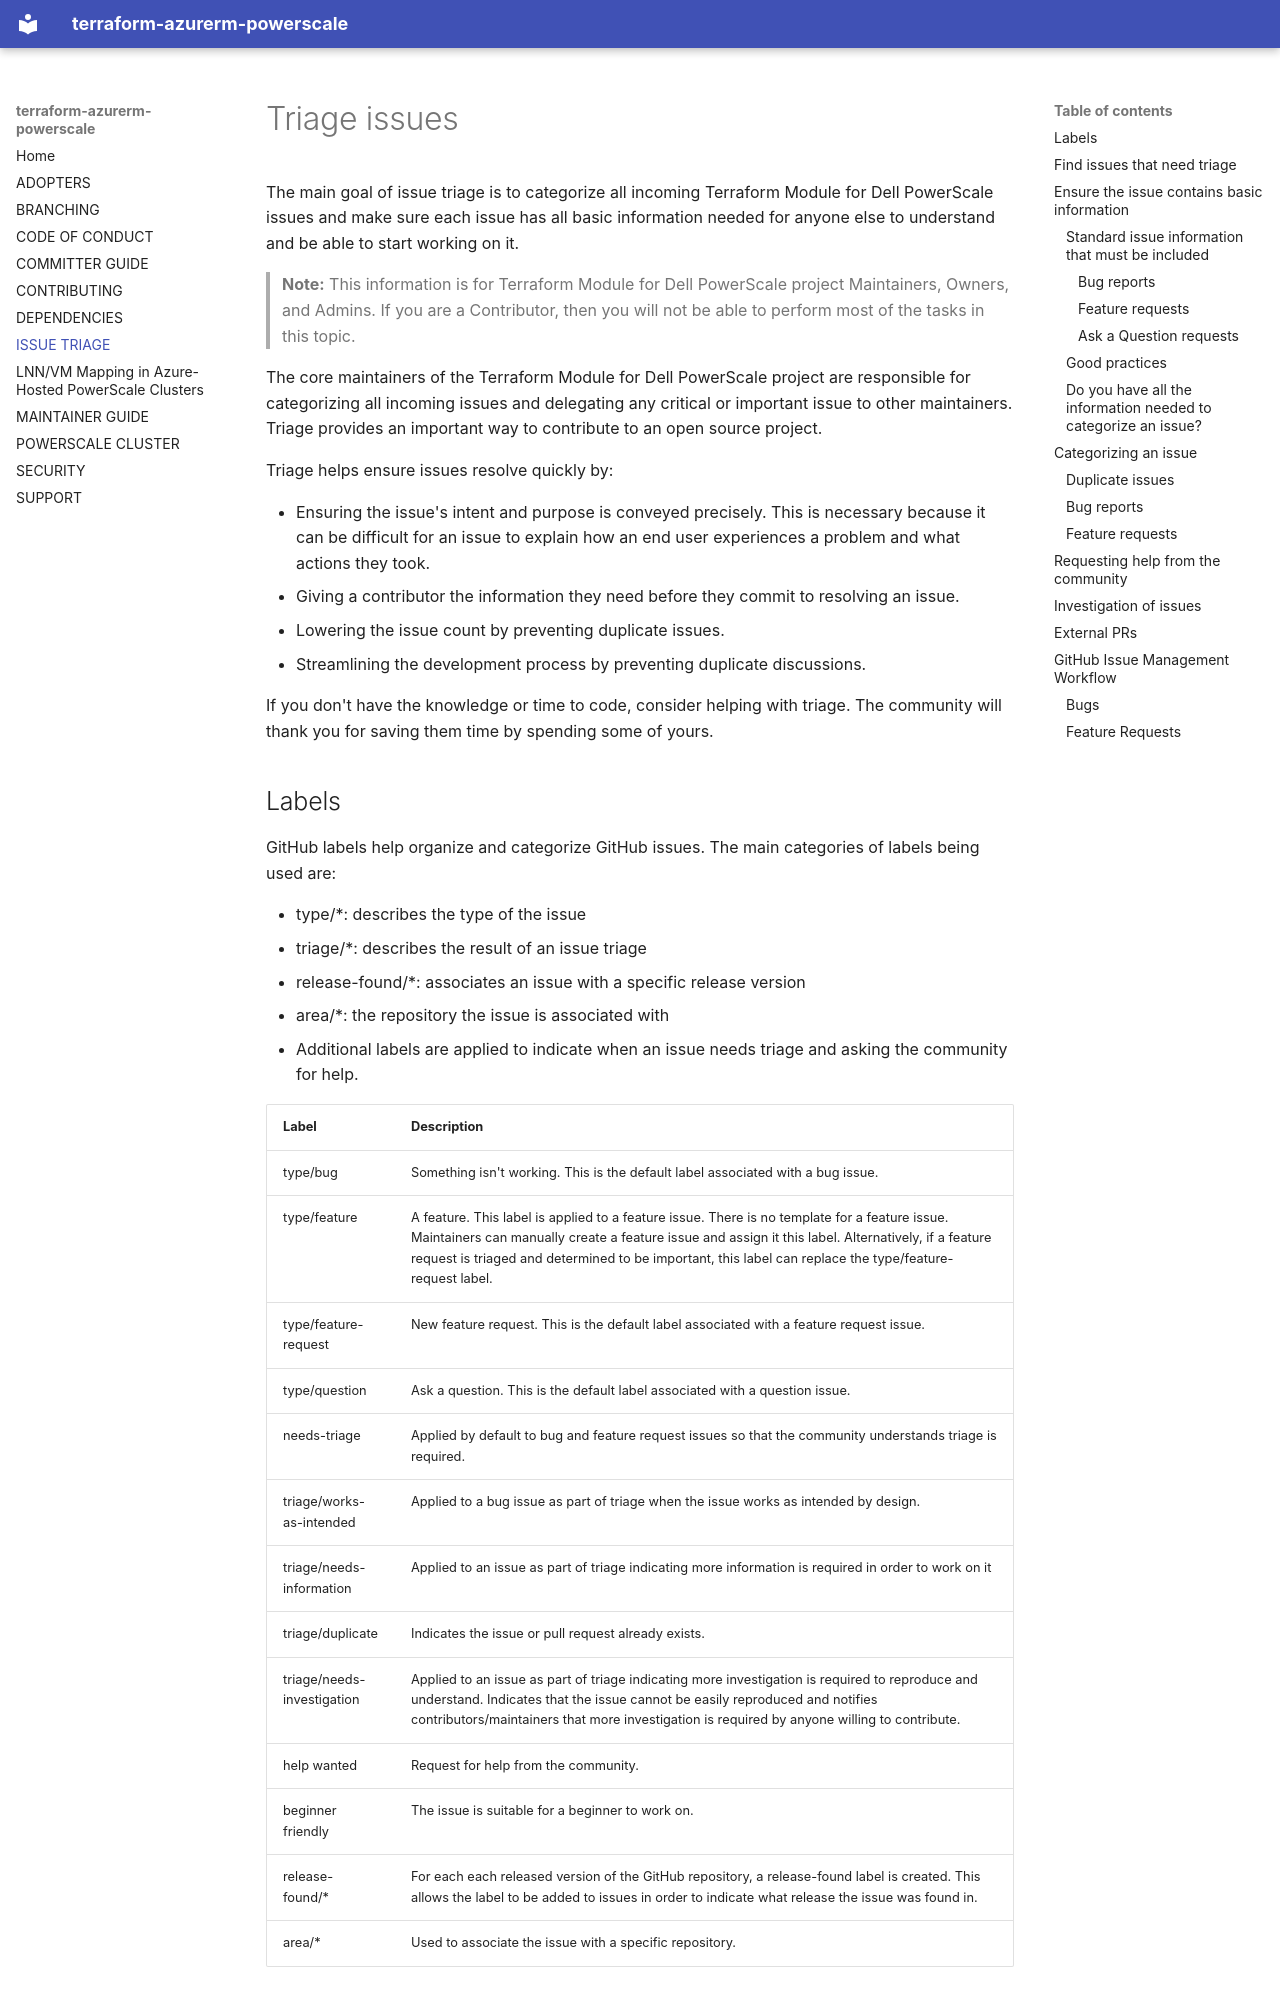

repository: dell/terraform-azurerm-powerscale · page: ISSUE_TRIAGE/index.html · generator: mkdocs

<!--
Copyright (c) 2025 Dell Inc., or its subsidiaries. All Rights Reserved.

Licensed under the Mozilla Public License Version 2.0 (the "License");
you may not use this file except in compliance with the License.
You may obtain a copy of the License at

    http://mozilla.org/MPL/2.0/


Unless required by applicable law or agreed to in writing, software
distributed under the License is distributed on an "AS IS" BASIS,
WITHOUT WARRANTIES OR CONDITIONS OF ANY KIND, either express or implied.
See the License for the specific language governing permissions and
limitations under the License.
-->
# Triage issues

The main goal of issue triage is to categorize all incoming Terraform Module for Dell PowerScale issues and make sure each issue has all basic information needed for anyone else to understand and be able to start working on it.

> **Note:** This information is for Terraform Module for Dell PowerScale project Maintainers, Owners, and Admins. If you are a Contributor, then you will not be able to perform most of the tasks in this topic.

The core maintainers of the Terraform Module for Dell PowerScale project are responsible for categorizing all incoming issues and delegating any critical or important issue to other maintainers. Triage provides an important way to contribute to an open source project. 

Triage helps ensure issues resolve quickly by:

- Ensuring the issue's intent and purpose is conveyed precisely. This is necessary because it can be difficult for an issue to explain how an end user experiences a problem and what actions they took.
- Giving a contributor the information they need before they commit to resolving an issue.
- Lowering the issue count by preventing duplicate issues.
- Streamlining the development process by preventing duplicate discussions.

If you don't have the knowledge or time to code, consider helping with triage. The community will thank you for saving them time by spending some of yours.

## Labels

GitHub labels help organize and categorize GitHub issues.  The main categories of labels being used are:

- type/*: describes the type of the issue
- triage/*: describes the result of an issue triage
- release-found/*: associates an issue with a specific release version
- area/*: the repository the issue is associated with
- Additional labels are applied to indicate when an issue needs triage and asking the community for help.

| Label | Description |
| - | - |
| type/bug | Something isn't working. This is the default label associated with a bug issue. |
| type/feature	| A feature. This label is applied to a feature issue. There is no template for a feature issue.  Maintainers can manually create a feature issue and assign it this label. Alternatively, if a feature request is triaged and determined to be important, this label can replace the type/feature-request label. |
| type/feature-request	| New feature request. This is the default label associated with a feature request issue. |
| type/question |	Ask a question. This is the default label associated with a question issue. |
| needs-triage	| Applied by default to bug and feature request issues so that the community understands triage is required. |
| triage/works-as-intended | Applied to a bug issue as part of triage when the issue works as intended by design. |
| triage/needs-information | Applied to an issue as part of triage indicating more information is required in order to work on it |
| triage/duplicate | Indicates the issue or pull request already exists. |
| triage/needs-investigation | Applied to an issue as part of triage indicating more investigation is required to reproduce and understand. Indicates that the issue cannot be easily reproduced and notifies contributors/maintainers that more investigation is required by anyone willing to contribute. |
| help wanted | Request for help from the community. |
| beginner friendly | The issue is suitable for a beginner to work on. |
| release-found/* | For each each released version of the GitHub repository, a release-found label is created. This allows the label to be added to issues in order to indicate what release the issue was found in. |
| area/* | Used to associate the issue with a specific repository. |

## Find issues that need triage

The easiest way to find issues that haven't been triaged is to search for issues with the `needs-triage` label.

## Ensure the issue contains basic information

Make sure that the issue's author provided the standard issue information. The Terraform Module for Dell PowerScale project utilizes [GitHub issue templates](https://docs.github.com/en/communities/using-templates-to-encourage-useful-issues-and-pull-requests/configuring-issue-templates-for-your-repository) to guide contributors to provide standard information that must be included for each type of template or type of issue.

### Standard issue information that must be included

The following section describes the various issue templates and the expected content.

#### Bug reports

Should explain what happened, what was expected and how to reproduce it together with any additional information that may help to give a complete picture of what happened such as screenshots, output and any environment related information that's applicable and/or maybe related to the reported problem:
- Terraform Module for Dell PowerScale version
- Bug description
- Expected behavior
- Logs
- Screenshots
- Platform & OS Terraform Module for Dell PowerScale is installed on
- Additional environment information
